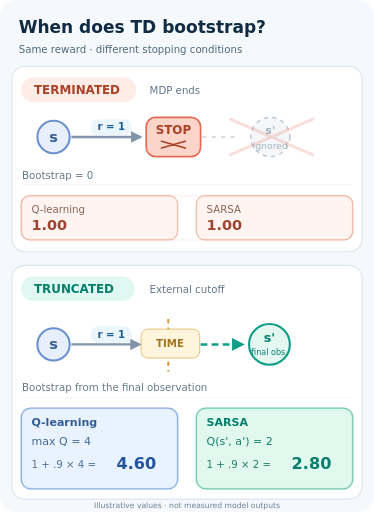
t = 0.00 s
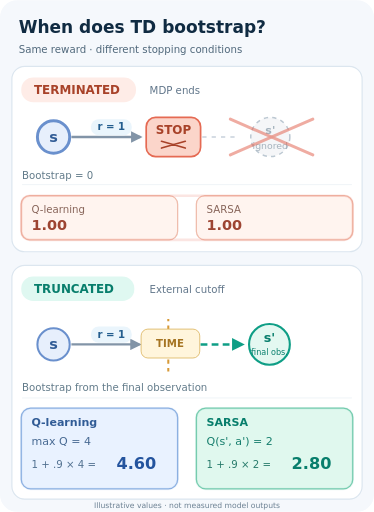
t = 1.67 s
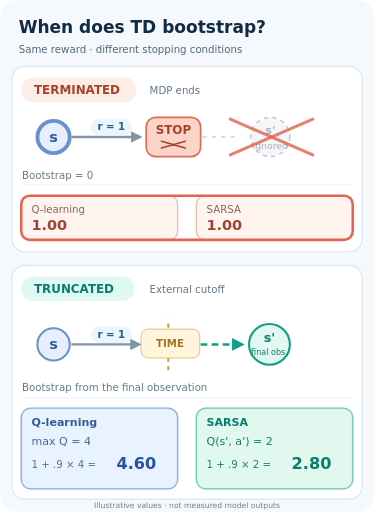
t = 3.33 s
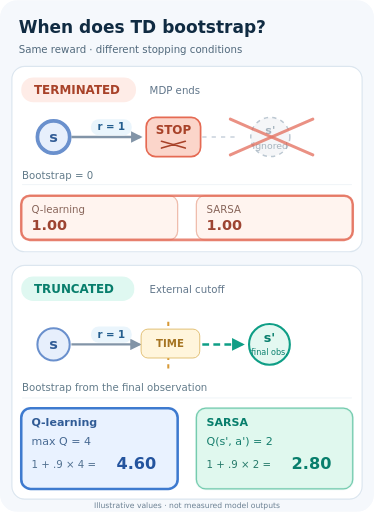
t = 5.00 s
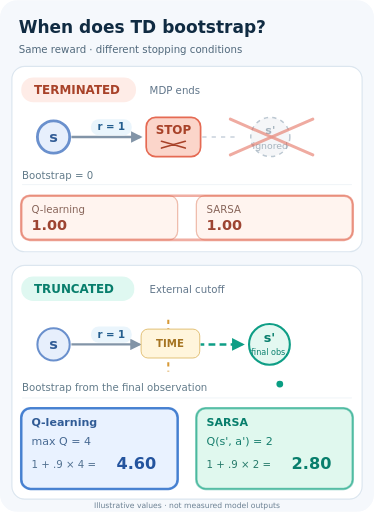
t = 6.67 s
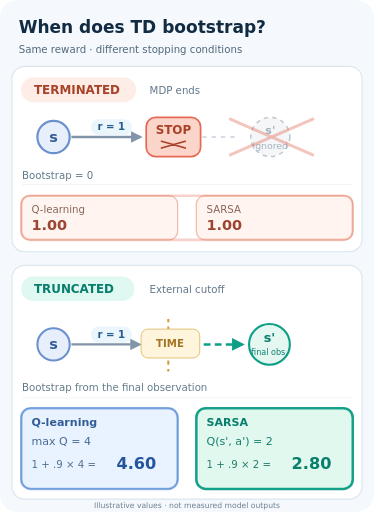
t = 8.33 s

The animated SVG that drew these frames (rendered in a browser with its animation timeline set to each time). Animation: 11 SMIL elements (animate=9,animateMotion=2); one cycle of 10.00 s, repeats indefinitely.

<svg xmlns="http://www.w3.org/2000/svg" viewBox="0 0 440 602" role="img" aria-labelledby="title desc" width="440" height="602"><title id="title">Terminal state versus external time-limit truncation</title><desc id="desc">In a true terminal transition the continuation value is masked for both Q-learning and SARSA; a time-limit truncation preserves the bootstrap value from the final observation, using the greedy or sampled action respectively. Illustrative values.</desc><defs><marker id="head" viewBox="0 0 10 10" refX="8" refY="5" markerWidth="5" markerHeight="5" orient="auto-start-reverse"><path d="M0 0L10 5L0 10Z" fill="#8294a7" /></marker><marker id="teal-head" viewBox="0 0 10 10" refX="8" refY="5" markerWidth="5" markerHeight="5" orient="auto-start-reverse"><path d="M0 0L10 5L0 10Z" fill="#0f9e86" /></marker></defs><rect width="440" height="602" rx="20" fill="#f5f8fc" /><text x="22" y="39" fill="#102b42" font-family="DejaVu Sans,Arial,sans-serif" font-size="20" font-weight="700">When does TD bootstrap?</text><text x="22" y="62" fill="#50687b" font-family="DejaVu Sans,Arial,sans-serif" font-size="12">Same reward · different stopping conditions</text><rect x="14" y="78" width="412" height="218" rx="15" fill="#fff" stroke="#dce6ef" stroke-width="1.4" /><rect x="25" y="91" width="135" height="29" rx="14" fill="#feece7" /><text x="40" y="110" font-family="DejaVu Sans,Arial,sans-serif" font-size="14" font-weight="700" fill="#a84229">TERMINATED</text><text x="176" y="110" font-family="DejaVu Sans,Arial,sans-serif" font-size="12" fill="#61768a">MDP ends</text><circle id="term-state" cx="63" cy="161" r="19" fill="#e7effc" stroke="#6a90cd" stroke-width="2.4"><animate attributeName="stroke-width" values="2.4;5;2.4" dur="2.1s" begin="0s" repeatCount="indefinite" /></circle><text x="63" y="167" text-anchor="middle" font-size="17" font-weight="700" fill="#315c96" font-family="DejaVu Sans,Arial,sans-serif">s</text><path d="M84 161H165" fill="none" stroke="#8294a7" stroke-width="2.7" marker-end="url(#head)" /><rect x="107" y="140" width="48" height="19" rx="9" fill="#eaf5fc" /><text x="131" y="153" text-anchor="middle" font-size="12" font-weight="700" fill="#235d8e" font-family="DejaVu Sans,Arial,sans-serif">r = 1</text><rect x="172" y="138" width="64" height="46" rx="11" fill="#fbd5ca" stroke="#e56a53" stroke-width="2" /><text x="204" y="158" text-anchor="middle" font-size="14" font-weight="700" fill="#a84229" font-family="DejaVu Sans,Arial,sans-serif">STOP</text><path d="M190 166L218 174M218 166L190 174" stroke="#a84229" stroke-width="2" stroke-linecap="round" /><path d="M238 161H280" stroke="#c8d1db" stroke-width="2" stroke-dasharray="5 6" /><circle cx="318" cy="161" r="23" fill="#f5f6f8" stroke="#bcc8d2" stroke-dasharray="5 5" stroke-width="1.8" /><text x="318" y="158" text-anchor="middle" font-size="13" font-weight="700" fill="#a4b2bd" font-family="DejaVu Sans,Arial,sans-serif">s'</text><text x="318" y="175" text-anchor="middle" font-size="11" fill="#a4b2bd" font-family="DejaVu Sans,Arial,sans-serif">ignored</text><g id="term-mask"><path d="M271 140L368 182" stroke="#e26350" stroke-width="3.5" stroke-linecap="round" opacity=".82" /><path d="M368 140L271 182" stroke="#e26350" stroke-width="3.5" stroke-linecap="round" opacity=".82" /><animate attributeName="opacity" values=".25;.25;1;1;.25" keyTimes="0;.13;.2;.38;1" dur="10s" repeatCount="indefinite" /></g><text x="26" y="210" font-size="12" fill="#627b8a" font-family="DejaVu Sans,Arial,sans-serif">Bootstrap = 0</text><path d="M26 217H414" stroke="#edf2f6" /><rect id="term-q" x="25" y="230" width="184" height="52" rx="10" fill="#fff4ef" stroke="#efbdad" stroke-width="1.5" /><rect id="term-s" x="231" y="230" width="184" height="52" rx="10" fill="#fff4ef" stroke="#efbdad" stroke-width="1.5" /><text x="37" y="251" font-size="12" fill="#876459" font-family="DejaVu Sans,Arial,sans-serif">Q-learning</text><text x="37" y="270" font-size="17" font-weight="700" fill="#9d4432" font-family="DejaVu Sans,Arial,sans-serif">1.00</text><text x="243" y="251" font-size="12" fill="#876459" font-family="DejaVu Sans,Arial,sans-serif">SARSA</text><text x="243" y="270" font-size="17" font-weight="700" fill="#9d4432" font-family="DejaVu Sans,Arial,sans-serif">1.00</text><rect x="25" y="230" width="390" height="52" rx="10" fill="none" stroke="#e36551" stroke-width="3" opacity=".06" id="td-terminal-truncation-animated-40"><animate attributeName="opacity" values=".06;.06;1;1;.06" keyTimes="0;.16;.22;.34;1" dur="10s" repeatCount="indefinite" /></rect><rect x="14" y="312" width="412" height="275" rx="15" fill="#fff" stroke="#dce6ef" stroke-width="1.4" /><rect x="25" y="325" width="133" height="29" rx="14" fill="#dff8f1" /><text x="40" y="344" font-family="DejaVu Sans,Arial,sans-serif" font-size="14" font-weight="700" fill="#087e6c">TRUNCATED</text><text x="176" y="344" font-family="DejaVu Sans,Arial,sans-serif" font-size="12" fill="#61768a">External cutoff</text><circle cx="63" cy="405" r="19" fill="#e7effc" stroke="#6a90cd" stroke-width="2.4" /><text x="63" y="411" text-anchor="middle" font-size="17" font-weight="700" fill="#315c96" font-family="DejaVu Sans,Arial,sans-serif">s</text><path d="M84 405H164" stroke="#8294a7" stroke-width="2.7" marker-end="url(#head)" fill="none" /><rect x="107" y="384" width="48" height="19" rx="9" fill="#eaf5fc" /><text x="131" y="397" text-anchor="middle" font-size="12" font-weight="700" fill="#235d8e" font-family="DejaVu Sans,Arial,sans-serif">r = 1</text><path id="cut" d="M198 375V437" stroke="#d79a38" stroke-width="2.4" stroke-dasharray="5 5"><animate attributeName="stroke-dashoffset" values="20;0" dur="1.2s" repeatCount="indefinite" /></path><rect x="166" y="387" width="69" height="34" rx="8" fill="#fff5dc" stroke="#ddb765" /><text x="200" y="408" text-anchor="middle" font-size="12" font-weight="700" fill="#a57422" font-family="DejaVu Sans,Arial,sans-serif">TIME</text><path d="M236 405H285" stroke="#0f9e86" stroke-width="3" stroke-dasharray="8 5" marker-end="url(#teal-head)" id="td-terminal-truncation-animated-55"><animate attributeName="stroke-dashoffset" values="26;0" dur="1.3s" begin="3.6s" repeatCount="indefinite" /></path><circle cx="317" cy="405" r="24" fill="#e4f8f1" stroke="#0f9e86" stroke-width="2.5" /><text x="317" y="402" text-anchor="middle" font-size="15" font-weight="700" fill="#087e6c" font-family="DejaVu Sans,Arial,sans-serif">s'</text><text x="317" y="417" text-anchor="middle" font-size="9.5" fill="#087e6c" font-family="DejaVu Sans,Arial,sans-serif">final obs.</text><text x="26" y="460" font-size="12" fill="#627b8a" font-family="DejaVu Sans,Arial,sans-serif">Bootstrap from the final observation</text><path d="M26 468H414" stroke="#edf2f6" /><rect x="25" y="480" width="184" height="95" rx="11" fill="#e9f2ff" stroke="#93b5e3" stroke-width="1.5" /><rect x="231" y="480" width="184" height="95" rx="11" fill="#e0f8ee" stroke="#7ed0b2" stroke-width="1.5" /><text x="37" y="501" font-size="13" font-weight="700" fill="#315c96" font-family="DejaVu Sans,Arial,sans-serif">Q-learning</text><text x="243" y="501" font-size="13" font-weight="700" fill="#087e6c" font-family="DejaVu Sans,Arial,sans-serif">SARSA</text><text x="37" y="523" font-size="13" fill="#486a93" font-family="DejaVu Sans,Arial,sans-serif">max Q = 4</text><text x="243" y="523" font-size="13" fill="#167e6d" font-family="DejaVu Sans,Arial,sans-serif">Q(s', a') = 2</text><text x="37" y="550" font-size="12" fill="#527191" font-family="DejaVu Sans,Arial,sans-serif">1 + .9 × 4 =</text><text x="137" y="552" font-size="19" font-weight="700" fill="#24549e" font-family="DejaVu Sans,Arial,sans-serif">4.60</text><text x="243" y="550" font-size="12" fill="#287b6b" font-family="DejaVu Sans,Arial,sans-serif">1 + .9 × 2 =</text><text x="343" y="552" font-size="19" font-weight="700" fill="#087e6c" font-family="DejaVu Sans,Arial,sans-serif">2.80</text><rect id="q-glow" x="25" y="480" width="184" height="95" rx="11" fill="none" stroke="#3877ce" stroke-width="3" opacity=".08"><animate attributeName="opacity" values=".08;.08;.95;.95;.08" keyTimes="0;.40;.46;.63;1" dur="10s" repeatCount="indefinite" /></rect><rect id="s-glow" x="231" y="480" width="184" height="95" rx="11" fill="none" stroke="#0f9e86" stroke-width="3" opacity=".08"><animate attributeName="opacity" values=".08;.08;.95;.95;.08" keyTimes="0;.64;.70;.88;1" dur="10s" repeatCount="indefinite" /></rect><circle id="q-pulse" r="4" fill="#2b75c4" opacity="0"><animateMotion path="M317 432 Q220 450 120 479" begin="0s" dur="10s" repeatCount="indefinite" keyPoints="0;0;1;1" keyTimes="0;0.4;0.46;1" calcMode="linear" /><animate attributeName="opacity" values="0;1;1;0;0" dur="10s" begin="0s" repeatCount="indefinite" keyTimes="0;0.4;0.46;0.465;1" calcMode="discrete" /></circle><circle id="s-pulse" r="4" fill="#0a9e83" opacity="0"><animateMotion path="M317 432 Q340 456 323 479" begin="0s" dur="10s" repeatCount="indefinite" keyPoints="0;0;1;1" keyTimes="0;0.64;0.7;1" calcMode="linear" /><animate attributeName="opacity" values="0;1;1;0;0" dur="10s" begin="0s" repeatCount="indefinite" keyTimes="0;0.64;0.7;0.705;1" calcMode="discrete" /></circle><text x="220" y="598" text-anchor="middle" font-size="9" fill="#6c8193" font-family="DejaVu Sans,Arial,sans-serif">Illustrative values · not measured model outputs</text><style>@media (prefers-reduced-motion: reduce){#term-state{stroke-width:5 !important}#term-mask{opacity:1 !important}#td-terminal-truncation-animated-40{opacity:0 !important}#cut{stroke-dashoffset:0 !important}#td-terminal-truncation-animated-55{stroke-dashoffset:0 !important}#q-glow{opacity:0 !important}#s-glow{opacity:0 !important}#q-pulse{opacity:0 !important}#q-pulse{opacity:0 !important}#s-pulse{opacity:0 !important}#s-pulse{opacity:0 !important}}</style></svg>
